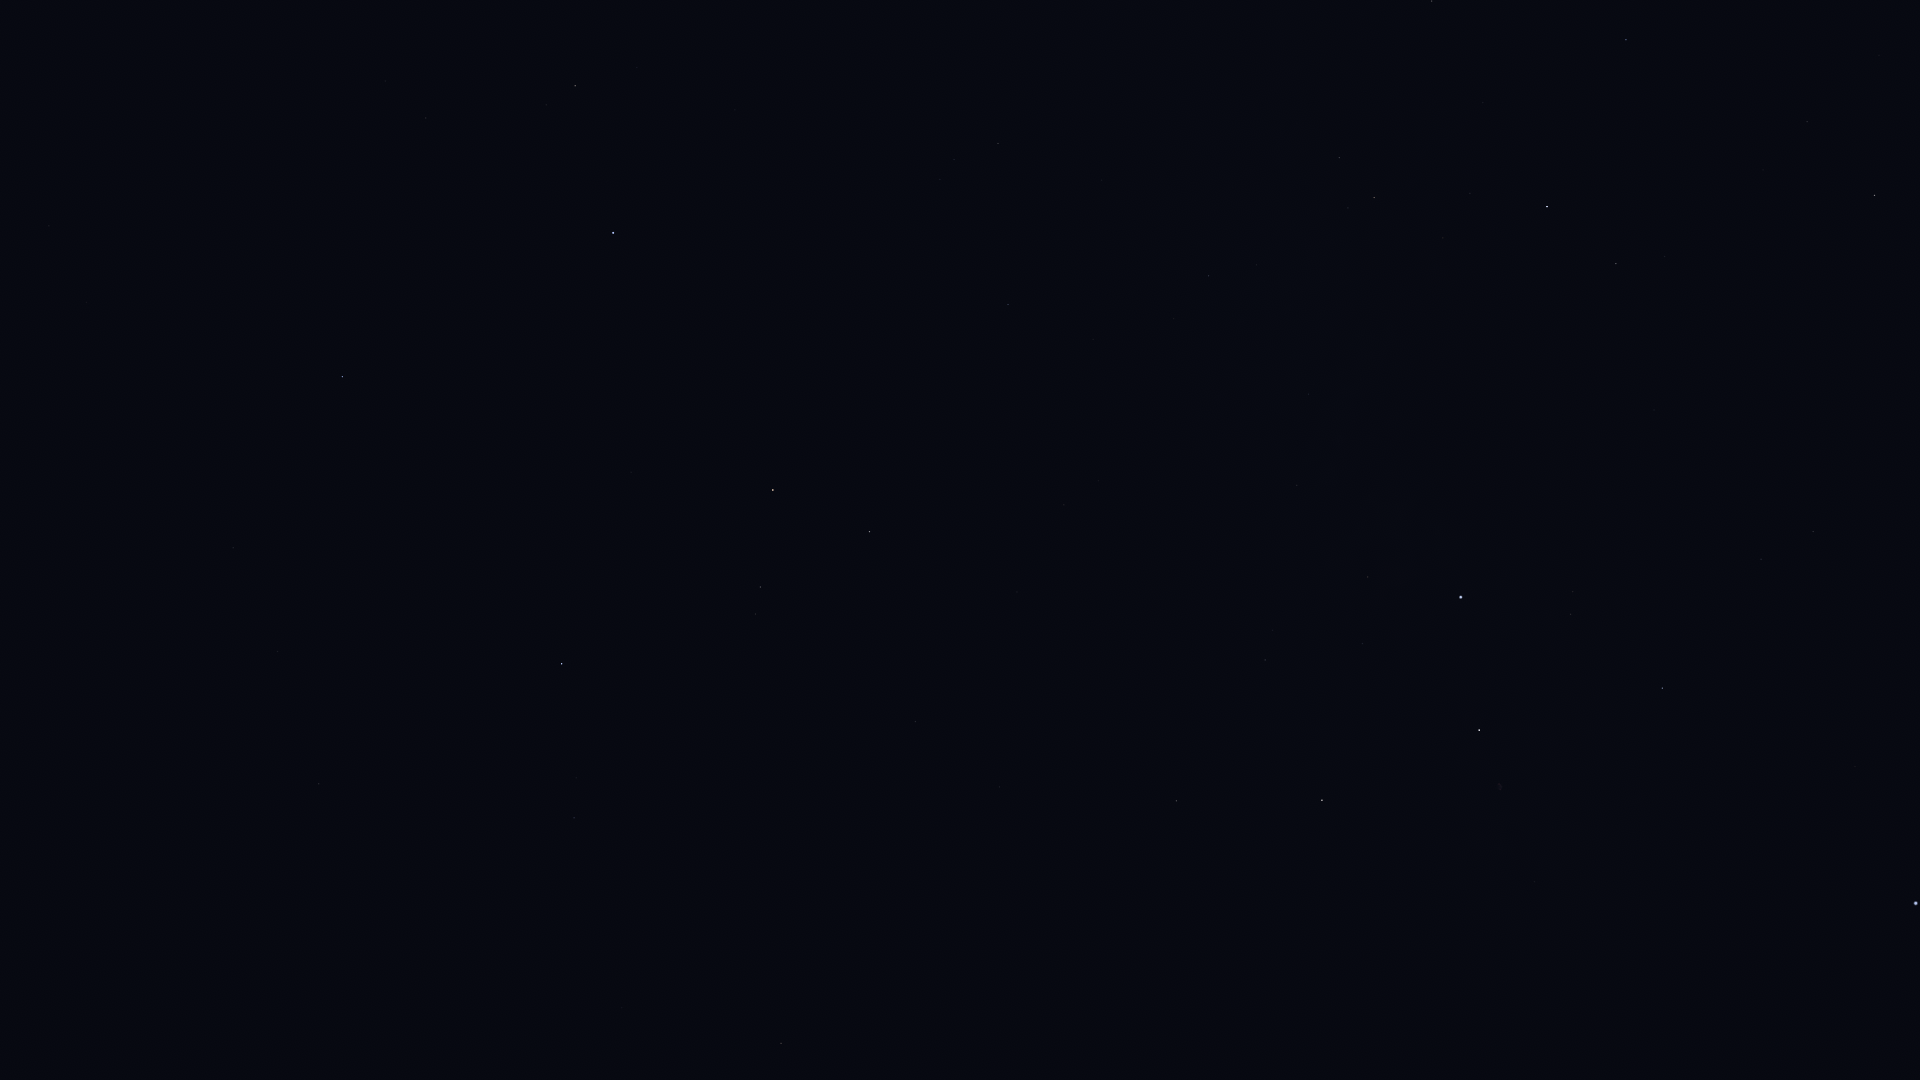

The table this chart was drawn from, first rows:
Star_ID, Name, X, Y
677, Alpheratz, 613, 233
1067, Algenib, 342, 377
1547, Citadelle, 303, 363
1645, HIP 1645, 188, 432
3092, HIP 3092, 575, 86
3760, HIP 3760, 82, 308
4906, HIP 4906, 49, 226
5737, Revati, 10, 173
91262, Vega, 1916, 903
91852, Xihe, 1874, 951
92420, Sheliak, 1825, 1018
92791, HIP 92791, 1824, 932
93194, Sulafat, 1777, 1022
94376, Altais, 1875, 195
94481, Aladfar, 1750, 859
95853, HIP 95853, 1761, 559
95947, Albireo, 1586, 1075
96100, Alsafi, 1837, 142
97165, Fawaris, 1662, 688
98110, HIP 98110, 1535, 882
98543, HIP 98543, 1444, 1020
100453, Sadr, 1479, 730
102098, Deneb, 1461, 597
102488, Aljanah, 1322, 800
104780, Solaris, 975, 1065
105199, Alderamin, 1547, 207
106032, Alfirk, 1626, 40
107136, Azelfafage, 1346, 372
107310, HIP 107310, 1043, 738
107315, Enif, 781, 1043
107354, HIP 107354, 1000, 787
108917, Kurhah, 1483, 103
109176, HIP 109176, 916, 722
109352, HIP 109352, 1019, 594
109427, Biham, 622, 1008
109492, HIP 109492, 1374, 198
109937, HIP 109937, 1064, 505
110538, HIP 110538, 1257, 265
110609, HIP 110609, 1213, 305
111022, HIP 111022, 1174, 319
111104, HIP 111104, 1102, 384
111169, HIP 111169, 1209, 276
111497, HIP 111497, 422, 1009
111710, Situla, 345, 1062
112029, Homam, 574, 818
112158, Matar, 870, 532
112724, HIP 112724, 1432, 1
112748, Sadalbari, 760, 587
113881, Scheat, 773, 490
113889, Fumalsamakah, 377, 832
113963, Markab, 562, 664
114322, Ebla, 254, 901
114855, HIP 114855, 107, 978
114971, HIP 114971, 319, 784
115227, HIP 115227, 343, 740
115250, Salm, 651, 486
115623, Alkarab, 631, 472
115738, HIP 115738, 248, 772
115830, HIP 115830, 333, 693
116076, Veritate, 885, 251
... 4 more rows
